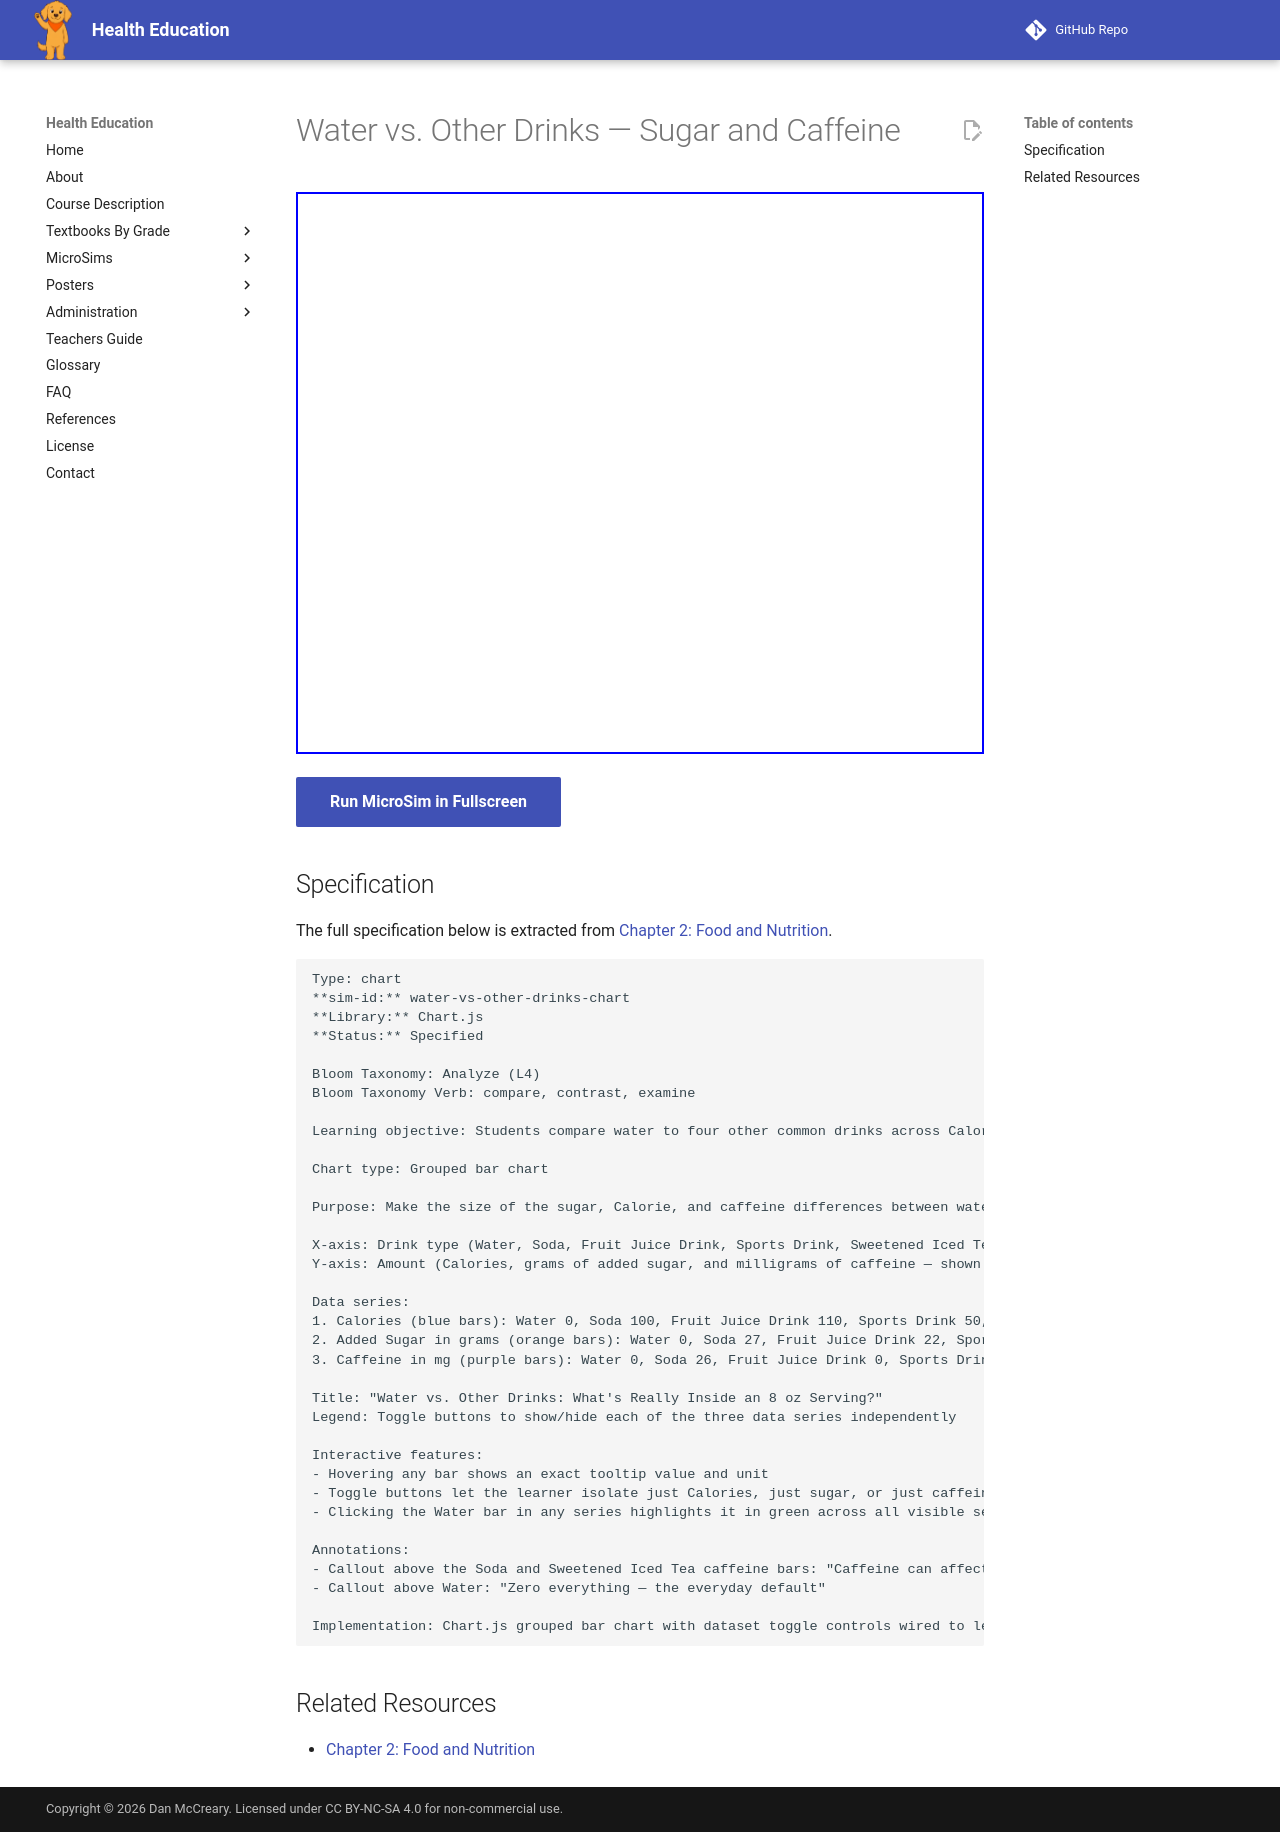

repository: dmccreary/health-education · page: sims/water-vs-other-drinks-chart/index.html · generator: mkdocs

---
title: Water vs. Other Drinks — Sugar and Caffeine
description: Students compare water to four other common drinks across Calories, added sugar, and caffeine, and explain why water is the strongest everyday choice.
status: complete
library: Chart.js
bloom_level: Analyze (L4)
---

# Water vs. Other Drinks — Sugar and Caffeine

<iframe src="main.html" width="100%" height="562px" scrolling="no"></iframe>

[Run MicroSim in Fullscreen](main.html){ .md-button .md-button--primary }

## Specification

The full specification below is extracted from
[Chapter 2: Food and Nutrition](../../bands/grade-5/chapters/02-food-and-nutrition/index.md).

```text
Type: chart
**sim-id:** water-vs-other-drinks-chart
**Library:** Chart.js
**Status:** Specified

Bloom Taxonomy: Analyze (L4)
Bloom Taxonomy Verb: compare, contrast, examine

Learning objective: Students compare water to four other common drinks across Calories, added sugar, and caffeine, and explain why water is the strongest everyday choice.

Chart type: Grouped bar chart

Purpose: Make the size of the sugar, Calorie, and caffeine differences between water and other common drinks immediately visible and explorable.

X-axis: Drink type (Water, Soda, Fruit Juice Drink, Sports Drink, Sweetened Iced Tea)
Y-axis: Amount (Calories, grams of added sugar, and milligrams of caffeine — shown as three toggleable data series, since units differ)

Data series:
1. Calories (blue bars): Water 0, Soda 100, Fruit Juice Drink 110, Sports Drink 50, Sweetened Iced Tea 90
2. Added Sugar in grams (orange bars): Water 0, Soda 27, Fruit Juice Drink 22, Sports Drink 14, Sweetened Iced Tea 24
3. Caffeine in mg (purple bars): Water 0, Soda 26, Fruit Juice Drink 0, Sports Drink 0, Sweetened Iced Tea 35

Title: "Water vs. Other Drinks: What's Really Inside an 8 oz Serving?"
Legend: Toggle buttons to show/hide each of the three data series independently

Interactive features:
- Hovering any bar shows an exact tooltip value and unit
- Toggle buttons let the learner isolate just Calories, just sugar, or just caffeine to focus the comparison
- Clicking the Water bar in any series highlights it in green across all visible series to anchor the comparison point

Annotations:
- Callout above the Soda and Sweetened Iced Tea caffeine bars: "Caffeine can affect sleep and heart rate"
- Callout above Water: "Zero everything — the everyday default"

Implementation: Chart.js grouped bar chart with dataset toggle controls wired to legend clicks.
```

## Related Resources

- [Chapter 2: Food and Nutrition](../../bands/grade-5/chapters/02-food-and-nutrition/index.md)
